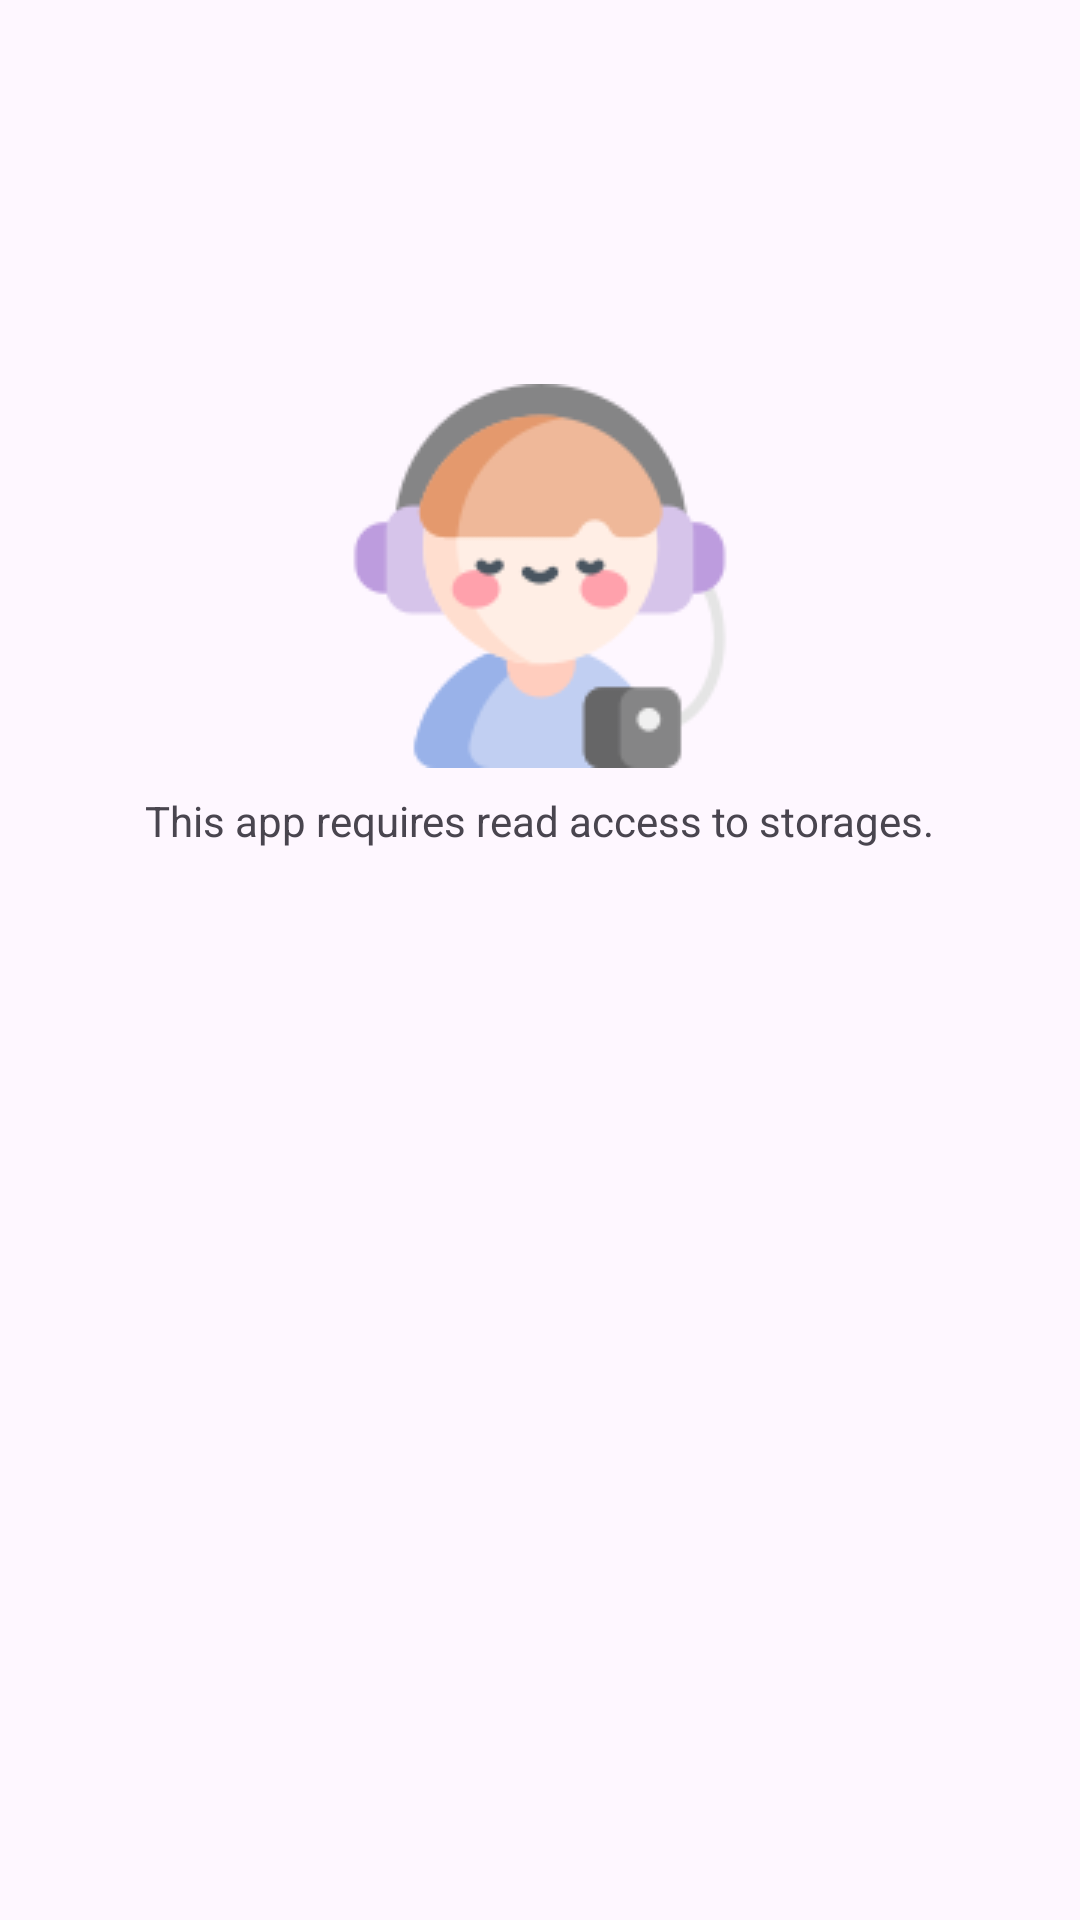

Here is an Android app screen rendered from its layout file. Give the layout XML and the strings, colors and styles it references.
<!-- AndroidManifest.xml: application theme Theme.YueServ -->
<!-- res/layout/activity_no_permit.xml -->
<?xml version="1.0" encoding="utf-8"?>
<TableLayout xmlns:android="http://schemas.android.com/apk/res/android"
    xmlns:app="http://schemas.android.com/apk/res-auto"
    xmlns:tools="http://schemas.android.com/tools"
    android:layout_width="match_parent"
    android:layout_height="match_parent"
    android:id="@+id/no_permit" >

    <TableRow
        android:layout_width="match_parent"
        android:layout_height="wrap_content"
        android:gravity="center_horizontal">

        
        <ImageView
            android:layout_width="wrap_content"
            android:layout_height="wrap_content"
            android:layout_marginTop="128dp"
            android:contentDescription="@string/img_desc"
            app:srcCompat="@drawable/man" />
    </TableRow>

    <TableRow
        android:layout_width="match_parent"
        android:layout_height="wrap_content"
        android:gravity="center_horizontal">

        <TextView
            android:layout_width="wrap_content"
            android:layout_height="wrap_content"
            android:layout_margin="8dp"
            android:text="@string/this_app_require_permits" />
    </TableRow>

</TableLayout>
<!-- resources referenced by this layout -->
<resources>
  <!-- drawable man: png bitmap (drawable, 7685 bytes) -->
  <string name="img_desc">A kid wearing a headset.</string>
  <string name="this_app_require_permits">This app requires read access to storages.</string>
  <style name="Theme.YueServ" parent="Base.Theme.YueServ" />
  <style name="Base.Theme.YueServ" parent="Theme.Material3.DayNight.NoActionBar">
          
          
      </style>
</resources>
